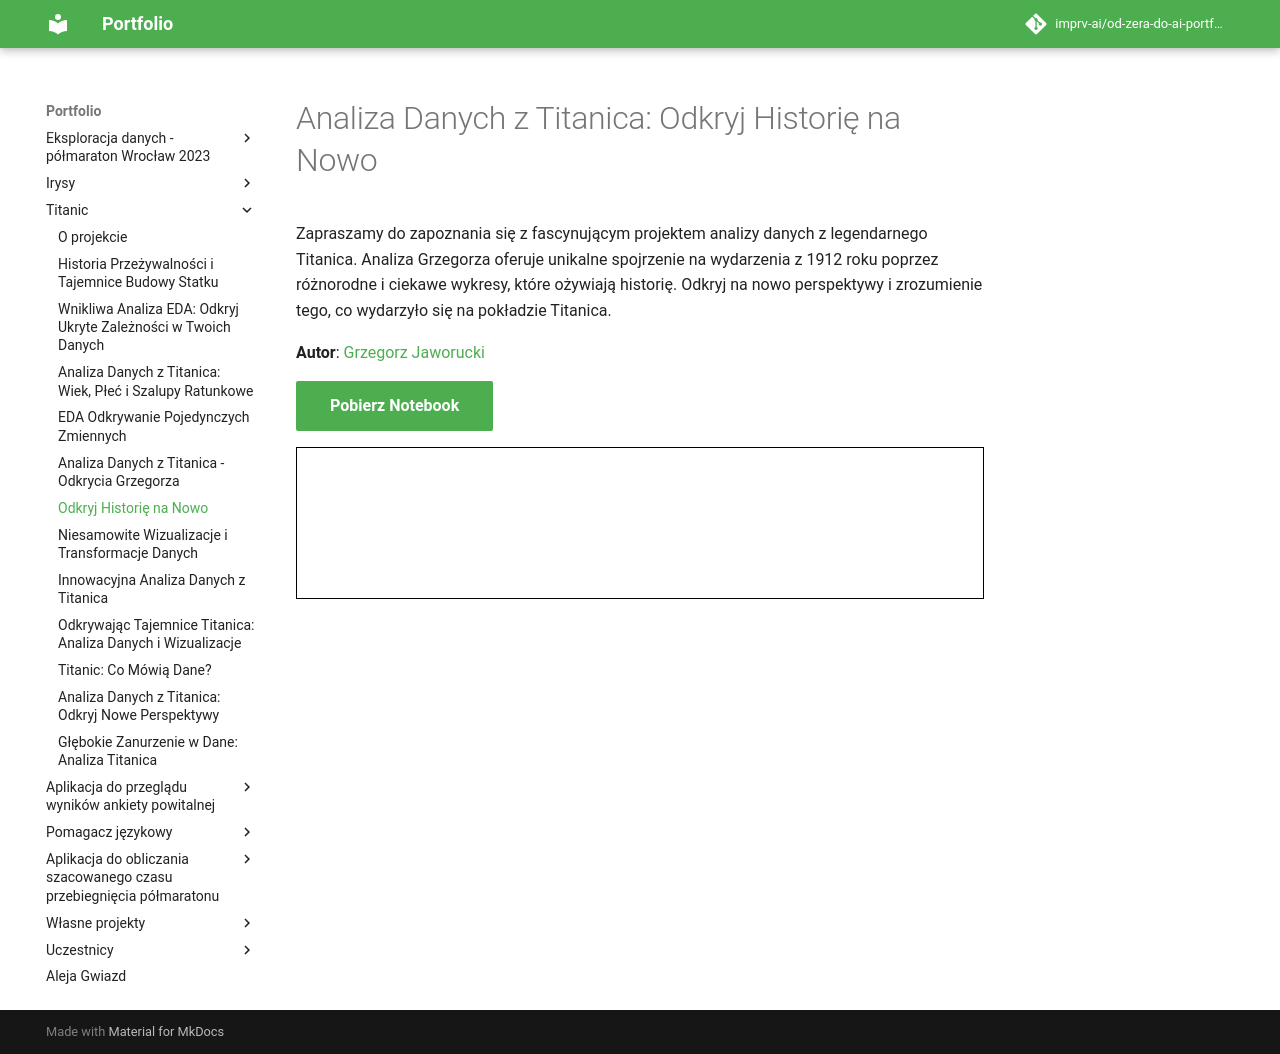

repository: imprv-ai/od-zera-do-ai-portfolio · page: projects/titanic/eda_by_grzegorz_jaworucki/index.html · generator: mkdocs


# Analiza Danych z Titanica: Odkryj Historię na Nowo

Zapraszamy do zapoznania się z fascynującym projektem analizy danych z legendarnego Titanica. Analiza Grzegorza oferuje unikalne spojrzenie na wydarzenia z 1912 roku poprzez różnorodne i ciekawe wykresy, które ożywiają historię. Odkryj na nowo perspektywy i zrozumienie tego, co wydarzyło się na pokładzie Titanica.

**Autor**: [Grzegorz Jaworucki](/od-zera-do-ai-portfolio/uczestnicy/grzegorz_jaworucki)

<a href="GrzegorzJa.ipynb" class="md-button md-button--primary" download>Pobierz Notebook</a>

<iframe
    id="content"
    src="titanic.html"
    width="100%"
    style="border:1px solid black;overflow:hidden;"
></iframe>
<script>
function resizeIframeToFitContent(iframe) {
    iframe.style.height = (iframe.contentWindow.document.documentElement.scrollHeight + 50) + "px";
    iframe.contentDocument.body.style["overflow"] = 'hidden';
}
window.addEventListener('load', function() {
    var iframe = document.getElementById('content');
    resizeIframeToFitContent(iframe);
});
window.addEventListener('resize', function() {
    var iframe = document.getElementById('content');
    resizeIframeToFitContent(iframe);
});
</script>
